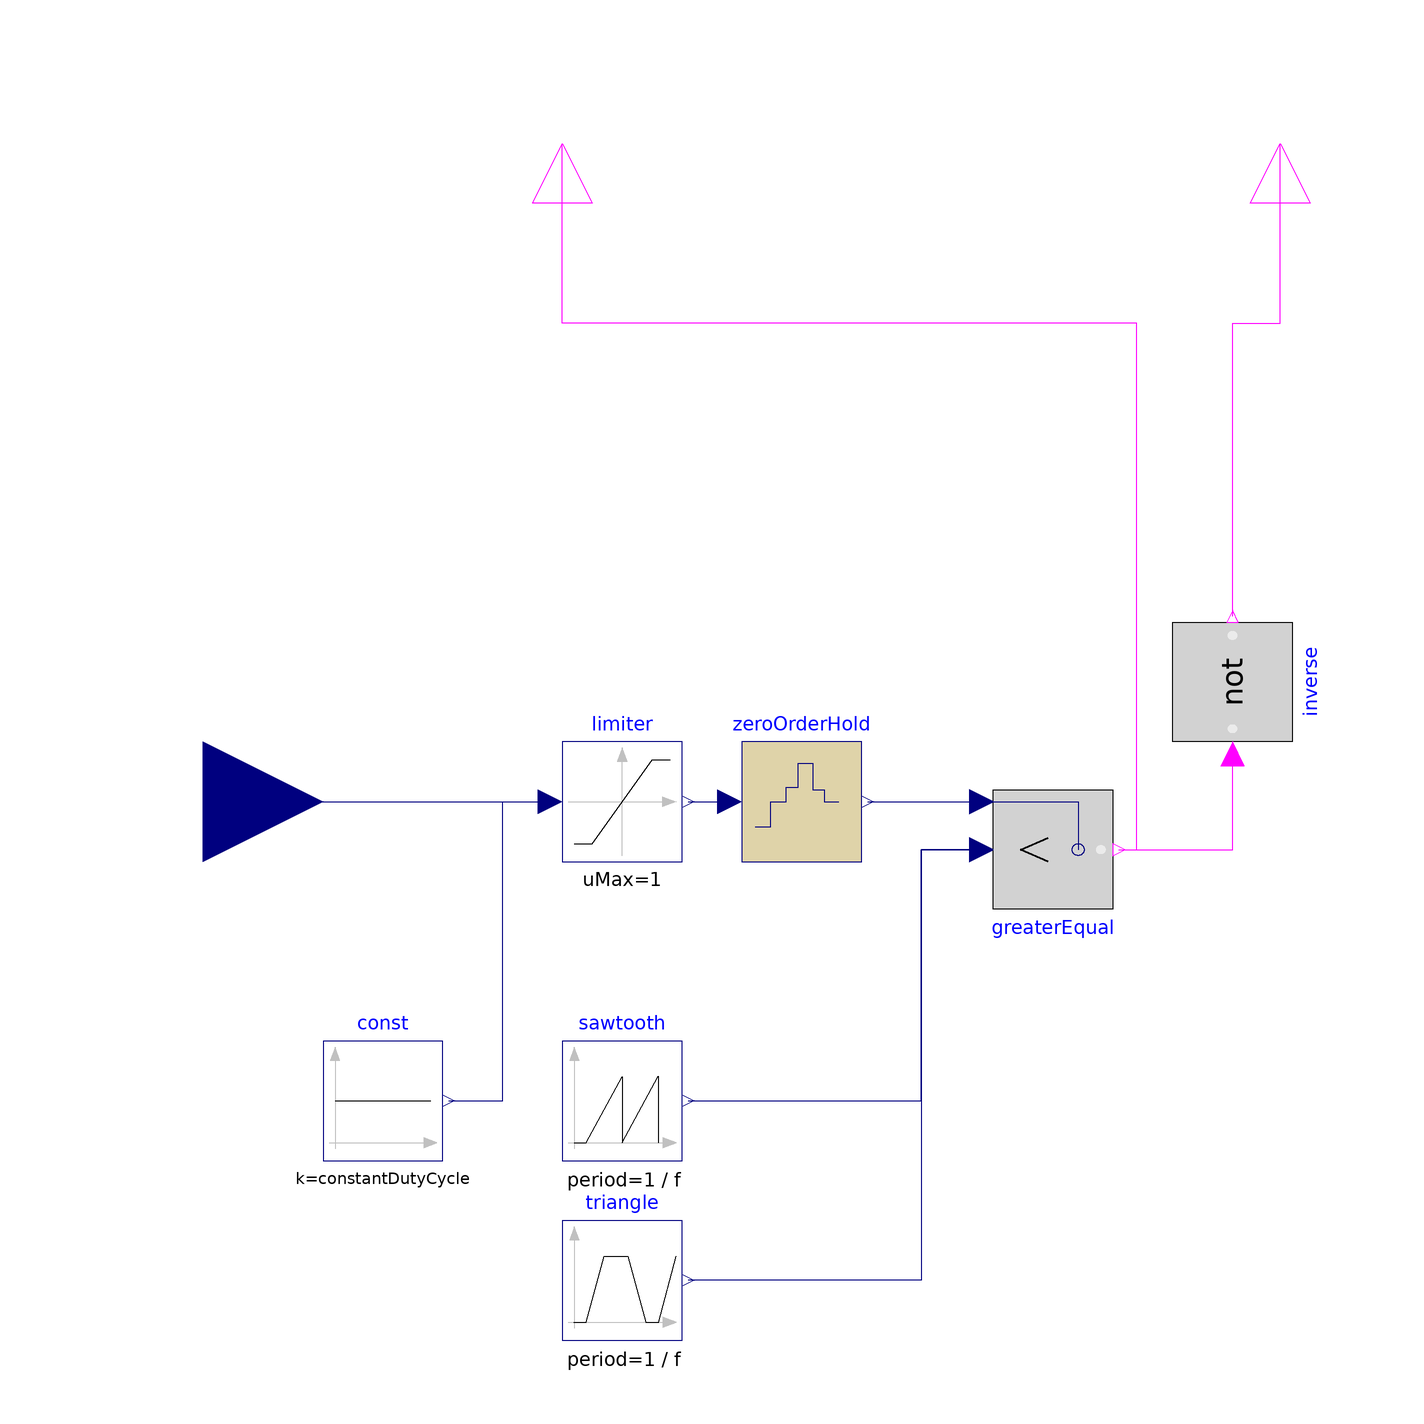

This picture is the connection diagram that the Modelica source below describes through its graphical annotations.

model SignalPWM "Generates a pulse width modulated (PWM) boolean fire signal"
  extends Modelica.Electrical.PowerConverters.Icons.Control;
  import BLDC.FromMSL.SingleReferenceType;
  parameter Boolean useConstantDutyCycle=true
    "Enables constant duty cycle";
  parameter Real constantDutyCycle=0 "Constant duty cycle"
    annotation (Dialog(enable=useConstantDutyCycle));
  parameter Modelica.Units.SI.Frequency f=1000 "Switching frequency";
  parameter SingleReferenceType refType=BLDC.FromMSL.SingleReferenceType.Sawtooth
    "Type of reference signal";
  parameter Modelica.Units.SI.Time startTime=0 "Start time";
  Modelica.Blocks.Interfaces.RealInput dutyCycle if not
    useConstantDutyCycle "Duty cycle"
    annotation (Placement(transformation(extent={{-140,-20},{-100,20}})));
  Modelica.Blocks.Interfaces.BooleanOutput fire "Firing PWM signal"
    annotation (Placement(transformation(
        extent={{-10,-10},{10,10}},
        rotation=90,
        origin={-60,110})));
  Modelica.Blocks.Interfaces.BooleanOutput notFire "Firing PWM signal"
    annotation (Placement(transformation(
        extent={{-10,-10},{10,10}},
        rotation=90,
        origin={60,110})));
  Modelica.Blocks.Sources.Constant const(final k=constantDutyCycle) if useConstantDutyCycle
    annotation (Placement(transformation(extent={{-100,-60},{-80,-40}})));
  Modelica.Blocks.Nonlinear.Limiter limiter(uMax=1, uMin=0)
    annotation (Placement(transformation(extent={{-60,-10},{-40,10}})));
  Modelica.Blocks.Logical.Less greaterEqual annotation (Placement(
        transformation(
        extent={{-10,10},{10,-10}},
        origin={22,-8})));
  Modelica.Blocks.Discrete.ZeroOrderHold zeroOrderHold(
    final startTime=startTime, final samplePeriod=1/f)
    annotation (Placement(transformation(extent={{-30,-10},{-10,10}})));
  Modelica.Blocks.Sources.SawTooth sawtooth(
    final period=1/f,
    final amplitude=1,
    final nperiod=-1,
    final offset=0,
    final startTime=startTime) if refType==SingleReferenceType.Sawtooth
    annotation (Placement(transformation(origin={-50,-50}, extent={{-10,-10},{10,10}})));
  Modelica.Blocks.Sources.Trapezoid triangle(
    final rising=0.5/f,
    final width=0,
    final falling=0.5/f,
    final period=1/f,
    final amplitude=1,
    final nperiod=-1,
    final offset=0,
    final startTime=startTime) if refType==SingleReferenceType.Triangle
    annotation (Placement(transformation(origin={-50,-80}, extent={{-10,-10},{10,10}})));
  Modelica.Blocks.Logical.Not inverse annotation (Placement(
        transformation(
        extent={{-10,10},{10,-10}},
        rotation=90,
        origin={52,20})));
equation
  connect(const.y, limiter.u) annotation (Line(
      points={{-79,-50},{-70,-50},{-70,0},{-62,0}}, color={0,0,127}));
  connect(dutyCycle, limiter.u) annotation (Line(
      points={{-120,0},{-62,0}}, color={0,0,127}));
  connect(limiter.y, zeroOrderHold.u) annotation (Line(
      points={{-39,0},{-32,0}}, color={0,0,127}));
  connect(zeroOrderHold.y, greaterEqual.u2) annotation (Line(
      points={{-9,0},{10,0}}, color={0,0,127}));
  connect(sawtooth.y, greaterEqual.u1) annotation (Line(
      points={{-39,-50},{0,-50},{0,-8},{10,-8}}, color={0,0,127}));
  connect(greaterEqual.y, inverse.u) annotation (Line(
      points={{33,-8},{52,-8},{52,8}}, color={255,0,255}));
  connect(greaterEqual.y, fire) annotation (Line(
      points={{33,-8},{36,-8},{36,80},{-60,80},{-60,110}}, color={255,0,255}));
  connect(inverse.y, notFire) annotation (Line(
      points={{52,31},{52,80},{60,80},{60,110}}, color={255,0,255}));
  connect(greaterEqual.u1, triangle.y) annotation (Line(points={{10,-8},{0,-8},{
          0,-80},{-39,-80}}, color={0,0,127}));
  annotation (defaultComponentName="pwm",
    Icon(coordinateSystem(preserveAspectRatio=false, extent={{-100,-100},
            {100,100}}),graphics={Line(
                points={{-100,0},{-98,0},{12,0}},
                color={0,0,255}),Line(
                points={{-60,-22},{-60,-64},{44,-64},{44,-36}},
                color={0,0,255}),Line(
                points={{-80,-16},{-80,-20},{-40,20},{-40,-20},{-36,-16}},
                color={0,0,255}),Line(
                points={{-62,0},{-76,4},{-76,-4},{-62,0}},
                color={0,0,255}),Line(
                points={{44,-36},{44,-36},{40,-50},{44,-50},{48,-50},{44,
            -36}},
                color={0,0,255}),Line(
                points={{20,-20},{22,-20},{24,-20},{24,20},{44,20},{44,-20},
            {64,-20},{64,-16}},
                color={255,0,255}),Line(
                points={{-40,-16},{-40,-20},{0,20},{0,-20},{4,-16}},
                color={0,0,255}),Line(
                points={{60,-20},{62,-20},{64,-20},{64,20},{84,20},{84,-20},
            {84,-20},{88,-20}},
                color={255,0,255})}),
    Documentation(info="<html>
<p>
This controller can be used both for DC/DC and AC/DC converters.
The signal input of the PWM controller is the duty cycle; the duty cycle is the ratio of the on time
to the switching period. The output firing signal is strictly determined by the actual duty cycle, indicated as <code>d</code> in Fig.&nbsp;1.
</p>

<table border=\"0\" cellspacing=\"0\" cellpadding=\"2\">
  <caption><strong>Fig. 1:</strong> Firing (<code>fire</code>) and inverse firing (<code>notFire</code>) signal of PWM control; <code>d</code> = duty cycle; <code>f</code> = switching frequency </caption>
  <tr>
    <td>
      <img src=\"modelica://Modelica/Resources/Images/Electrical/PowerConverters/dutyCycle.png\">
    </td>
  </tr>
</table>

<p>
The firing signal is generated by comparing the sampled duty cycle input with a periodic saw tooth signal [<a href=\"modelica://Modelica.Electrical.PowerConverters.UsersGuide.References\">Williams2006</a>].
</p>
</html>"));
end SignalPWM;